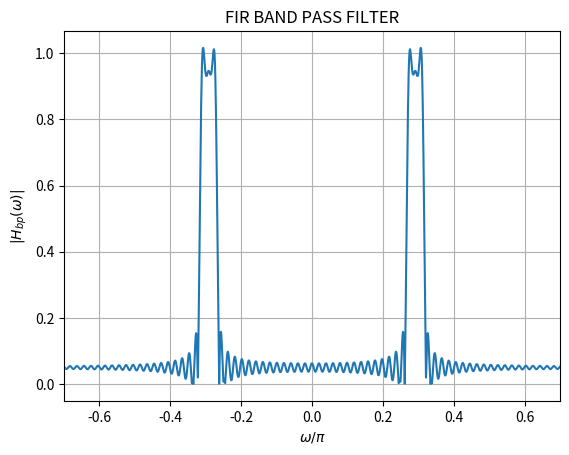

Python code for this plot:
import numpy as np
import matplotlib.pyplot as plt

# Define the range of 'n'
n = np.arange(-1000, 1001)

# Calculate the values of h_lp(n)
h_lp = np.where((n != 0) & (n >= -100) & (n <= 100), 2 * np.sin(n * np.pi / 40) * np.cos(n * 0.292 * np.pi) / (n * np.pi + 1e-20), 0)

# Compute the Discrete Fourier Transform (DFT) of h_lp(n)
h_lp_fft = np.fft.fftshift(np.fft.fft(h_lp))

# Define the frequency axis with respect to omega/pi
N = len(n)
freq = np.fft.fftshift(np.fft.fftfreq(N)) * 2 * np.pi

# Plot the frequency spectrum for w/pi between -0.7 and 0.7
plt.plot(freq / np.pi, np.abs(h_lp_fft))
plt.xlabel('$\omega/\pi$')
plt.ylabel('$|H_{bp}(\omega)|$')
plt.title("FIR BAND PASS FILTER")
plt.xlim(-0.7, 0.7)
plt.grid(True)
plt.savefig("plot8.png")
